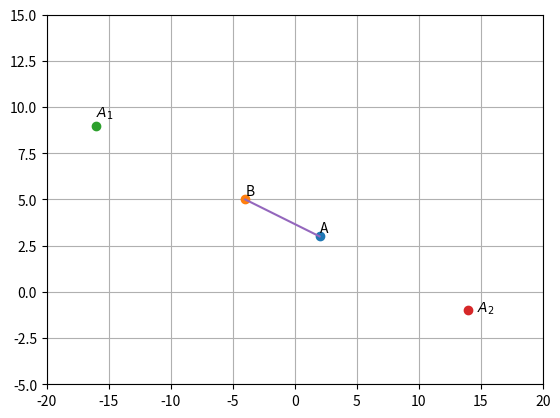

This chart was generated by the following Python code:
# -*- coding: utf-8 -*-
"""
Created on Fri Aug 27 01:06:11 2021
[redacted]
"""

import numpy as np
import matplotlib.pyplot as plt

A=np.array([2,3])
B=np.array([-4,5])

X=np.array([-4,2])
Y=np.array([5,3])

A= A.reshape(2,1)
B=B.reshape(2,1)
#computing points which divides the line in the ratio 3:2 and 2:3 externally
A1=3*B-2*A
A2=3*A-2*B
plt.plot(A[0],A[1],'o')
plt.text(A[0],A[1]*1.08,"A")
plt.plot(B[0],B[1],'o')
plt.text(B[0],B[1]*1.05,"B")
plt.plot(A1[0],A1[1],'o')
plt.text(A1[0],A1[1]*1.05,'$A_{1}$')
plt.plot(A2[0],A2[1],'o')
plt.text(A2[0]*1.05,A2[1]*1.08,'$A_{2}$')
plt.grid()
plt.axis([-20,20,-5,15])
plt.plot(X,Y)

a1=np.linalg.norm(A1-A)/np.linalg.norm(A1-B)
print(a1)
a2=np.linalg.norm(A2-A)/np.linalg.norm(A2-B)
print(a2)
#hence we get the required ratio


plt.show()
